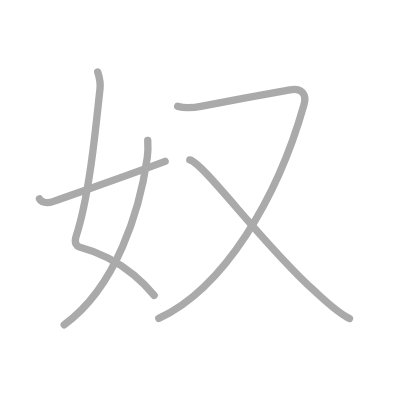
t = 0.00 s
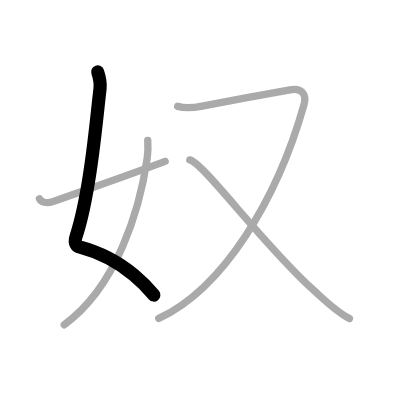
t = 1.00 s
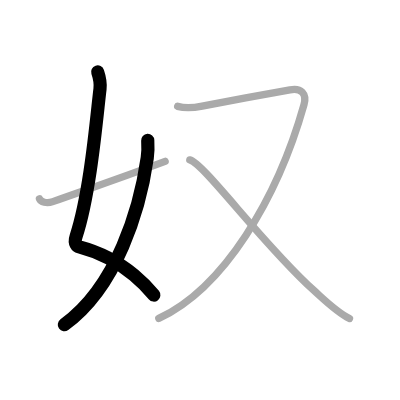
t = 2.00 s
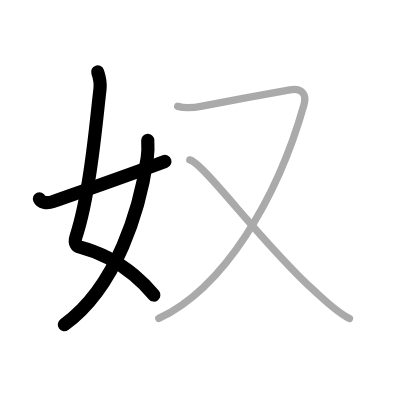
t = 3.00 s
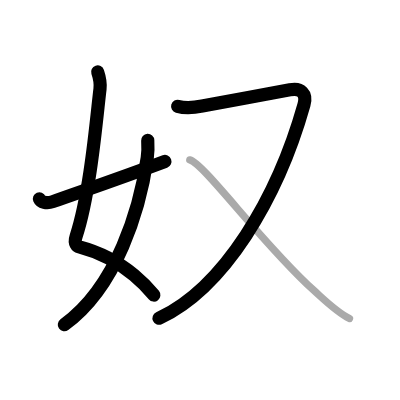
t = 4.00 s
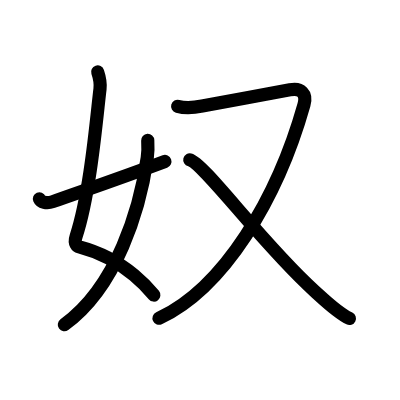
t = 5.00 s

The animated SVG that drew these frames (rendered in a browser with its animation timeline set to each time). Animation: 5 SMIL elements (animate=5); one cycle of 5.00 s.

<?xml version="1.0" standalone="no"?>
<!DOCTYPE svg PUBLIC "-//W3C//DTD SVG 1.1//EN"   "http://www.w3.org/Graphics/SVG/1.1/DTD/svg11.dtd">
<svg width="400px" height="400px"  version="1.1" xmlns="http://www.w3.org/2000/svg">
  <defs>
    <marker id="Triangle" viewBox="0 0 10 10" refX="0" refY="5" markerUnits="strokeWidth" markerWidth="3" style="stroke-opacity:0%;fill:#aaaaaa;" markerHeight="2" orient="auto">
      <path d="M 0 0 L 10 5 L 0 10 z" />
    </marker>
    
    <marker id="Arrow" viewBox="0 0 10 10" refX="5" refY="5" markerUnits="strokeWidth" markerWidth="1.8" style="stroke-opacity:0%;fill:#770000;" markerHeight="2" orient="auto">
      <path d="M 0 4 L 6 4 L 4 1 L 10 5 L 4 9 L 6 6 L 0 6 z" />
        <circle cx="5" cy="5" r="5" />
      </marker>
    
    <marker id="TriangleRed" viewBox="0 0 10 10" refX="0" refY="5" markerUnits="strokeWidth" markerWidth="3" style="stroke-opacity:0%;fill:#CC0000;" markerHeight="2" orient="auto">
      <path d="M 0 0 L 10 5 L 0 10 z" />
    </marker>
    
    <marker id="ArrowRed" viewBox="0 0 10 10" refX="5" refY="5" markerUnits="strokeWidth" markerWidth="1.8" style="stroke-opacity:0%;fill:#CC0000;" markerHeight="2" orient="auto">
      <path d="M 0 4 L 6 4 L 4 1 L 10 5 L 4 9 L 6 6 L 0 6 z" />
        <circle cx="5" cy="5" r="5" />
      </marker>
    
  </defs>
  
  <path style="fill:#ffffff; fill-opacity:100%; fill-rule:evenodd; stroke-width:0;" d="M 0 0 L 400px 0 L 400px 400px L 0 400px L 0 0" />

  <g transform="scale(3.6697247706422 3.6697247706422)">
<path style="fill:none; fill-opacity:0%; fill-rule:evenodd; stroke:#aaaaaa; stroke-opacity:100%; stroke-width: 1.5pt; stroke-linejoin:round; stroke-linecap:round;" d="M26.62 19.62c0.38 1.13 0.82 2.99 0.63 4.63c-0.97 8.06-2.62 28.25-6.52 40.18c-0.66 2.02 0.38 2.74 0.88 2.87c5.2 1.37 10.33 3.88 14.91 7.68c1.94 1.61 3.78 3.44 5.48 5.52"></path>
<path style="fill:none; fill-opacity:0%; fill-rule:evenodd; stroke:#aaaaaa; stroke-opacity:100%; stroke-width: 1.5pt; stroke-linejoin:round; stroke-linecap:round;" d="M40.26 38.25c0.07 1.19 0.11 3.09-0.14 4.82C38.12 57.04 31.84 78.1 17.5 88.5"></path>
<path style="fill:none; fill-opacity:0%; fill-rule:evenodd; stroke:#aaaaaa; stroke-opacity:100%; stroke-width: 1.5pt; stroke-linejoin:round; stroke-linecap:round;" d="M10.75 54.17c0.38 0.88 1.91 1.39 3.65 0.77c7.47-2.69 16.47-5.69 30.6-10.96"></path>
<path style="fill:none; fill-opacity:0%; fill-rule:evenodd; stroke:#aaaaaa; stroke-opacity:100%; stroke-width: 1.5pt; stroke-linejoin:round; stroke-linecap:round;" d="M48.41 28.98c1.5 0.42 3.69 0.54 6.69-0.08c3-0.62 21.8-3.99 23.91-4.42c2.99-0.61 4.69 1 3.82 4.08C75.62 54.12 61 78.5 43.27 86.75"></path>
<path style="fill:none; fill-opacity:0%; fill-rule:evenodd; stroke:#aaaaaa; stroke-opacity:100%; stroke-width: 1.5pt; stroke-linejoin:round; stroke-linecap:round;" d="M51.72 43.57c3.86 0.94 19.86 23.01 33.86 35.61c2.89 2.6 6.14 5.87 9.65 7.61"></path>

<path style="fill:none; fill-opacity:0%; fill-rule:evenodd; stroke:#000000; stroke-opacity:100%; stroke-width: 2.7pt; stroke-linejoin:round; stroke-linecap:round;" d="M26.62 19.62c0.38 1.13 0.82 2.99 0.63 4.63c-0.97 8.06-2.62 28.25-6.52 40.18c-0.66 2.02 0.38 2.74 0.88 2.87c5.2 1.37 10.33 3.88 14.91 7.68c1.94 1.61 3.78 3.44 5.48 5.52" pathLength="100" stroke-dashoffset="100" stroke-dasharray="100 105"><animate id="dashAnim1" attributeName="stroke-dashoffset" from="100" to="0" dur="1s" calcMode="linear" fill="freeze"/></path>
<path style="fill:none; fill-opacity:0%; fill-rule:evenodd; stroke:#000000; stroke-opacity:100%; stroke-width: 2.7pt; stroke-linejoin:round; stroke-linecap:round;" d="M40.26 38.25c0.07 1.19 0.11 3.09-0.14 4.82C38.12 57.04 31.84 78.1 17.5 88.5" pathLength="100" stroke-dashoffset="100" stroke-dasharray="100 105"><animate id="dashAnim2" attributeName="stroke-dashoffset" from="100" to="0" dur="1s" calcMode="linear" begin="dashAnim1.end" fill="freeze"/></path>
<path style="fill:none; fill-opacity:0%; fill-rule:evenodd; stroke:#000000; stroke-opacity:100%; stroke-width: 2.7pt; stroke-linejoin:round; stroke-linecap:round;" d="M10.75 54.17c0.38 0.88 1.91 1.39 3.65 0.77c7.47-2.69 16.47-5.69 30.6-10.96" pathLength="100" stroke-dashoffset="100" stroke-dasharray="100 105"><animate id="dashAnim3" attributeName="stroke-dashoffset" from="100" to="0" dur="1s" calcMode="linear" begin="dashAnim2.end" fill="freeze"/></path>
<path style="fill:none; fill-opacity:0%; fill-rule:evenodd; stroke:#000000; stroke-opacity:100%; stroke-width: 2.7pt; stroke-linejoin:round; stroke-linecap:round;" d="M48.41 28.98c1.5 0.42 3.69 0.54 6.69-0.08c3-0.62 21.8-3.99 23.91-4.42c2.99-0.61 4.69 1 3.82 4.08C75.62 54.12 61 78.5 43.27 86.75" pathLength="100" stroke-dashoffset="100" stroke-dasharray="100 105"><animate id="dashAnim4" attributeName="stroke-dashoffset" from="100" to="0" dur="1s" calcMode="linear" begin="dashAnim3.end" fill="freeze"/></path>
<path style="fill:none; fill-opacity:0%; fill-rule:evenodd; stroke:#000000; stroke-opacity:100%; stroke-width: 2.7pt; stroke-linejoin:round; stroke-linecap:round;" d="M51.72 43.57c3.86 0.94 19.86 23.01 33.86 35.61c2.89 2.6 6.14 5.87 9.65 7.61" pathLength="100" stroke-dashoffset="100" stroke-dasharray="100 105"><animate id="dashAnim5" attributeName="stroke-dashoffset" from="100" to="0" dur="1s" calcMode="linear" begin="dashAnim4.end" fill="freeze"/></path>

</g>

</svg>  
          
